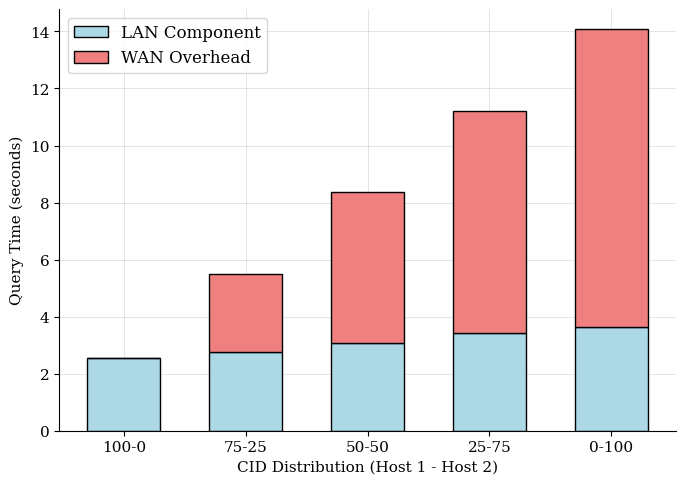

The matplotlib source for this figure:
import matplotlib.pyplot as plt
import numpy as np

# Data
x_labels = ['100-0', '75-25', '50-50', '25-75', '0-100']
lan_times = [2.5640, 2.7760, 3.0916, 3.4299, 3.6412]
wan_times = [0.0, 2.7267, 5.2705, 7.7896, 10.4356]

x = np.arange(len(x_labels))
width = 0.6

# IEEE-style font settings
plt.rcParams.update({
    "font.size": 11,
    "font.family": "serif",
    "figure.dpi": 300
})

# Plot
fig, ax = plt.subplots(figsize=(7, 5))
bars1 = ax.bar(x, lan_times, width, label='LAN Component', color='lightblue', edgecolor='black', linewidth=1.0)
bars2 = ax.bar(x, wan_times, width, bottom=lan_times, label='WAN Overhead', color='lightcoral', edgecolor='black', linewidth=1.0)

# Labels and ticks
ax.set_ylabel('Query Time (seconds)')
ax.set_xlabel('CID Distribution (Host 1 - Host 2)')
ax.set_xticks(x)
ax.set_xticklabels(x_labels)
ax.legend(loc='upper left', fontsize=12)

# Remove top and right spines
ax.spines['top'].set_visible(False)
ax.spines['right'].set_visible(False)

# Grid and layout
ax.grid(True, which="major", axis='both', linestyle='-', linewidth=0.5, color='gray', alpha=0.3)
ax.set_axisbelow(True)  # Put grid behind bars
plt.tight_layout()

# Save as high-res PDF
plt.savefig("mtdb_network_distribution_query_time.pdf", format="pdf", dpi=300)
plt.show()
